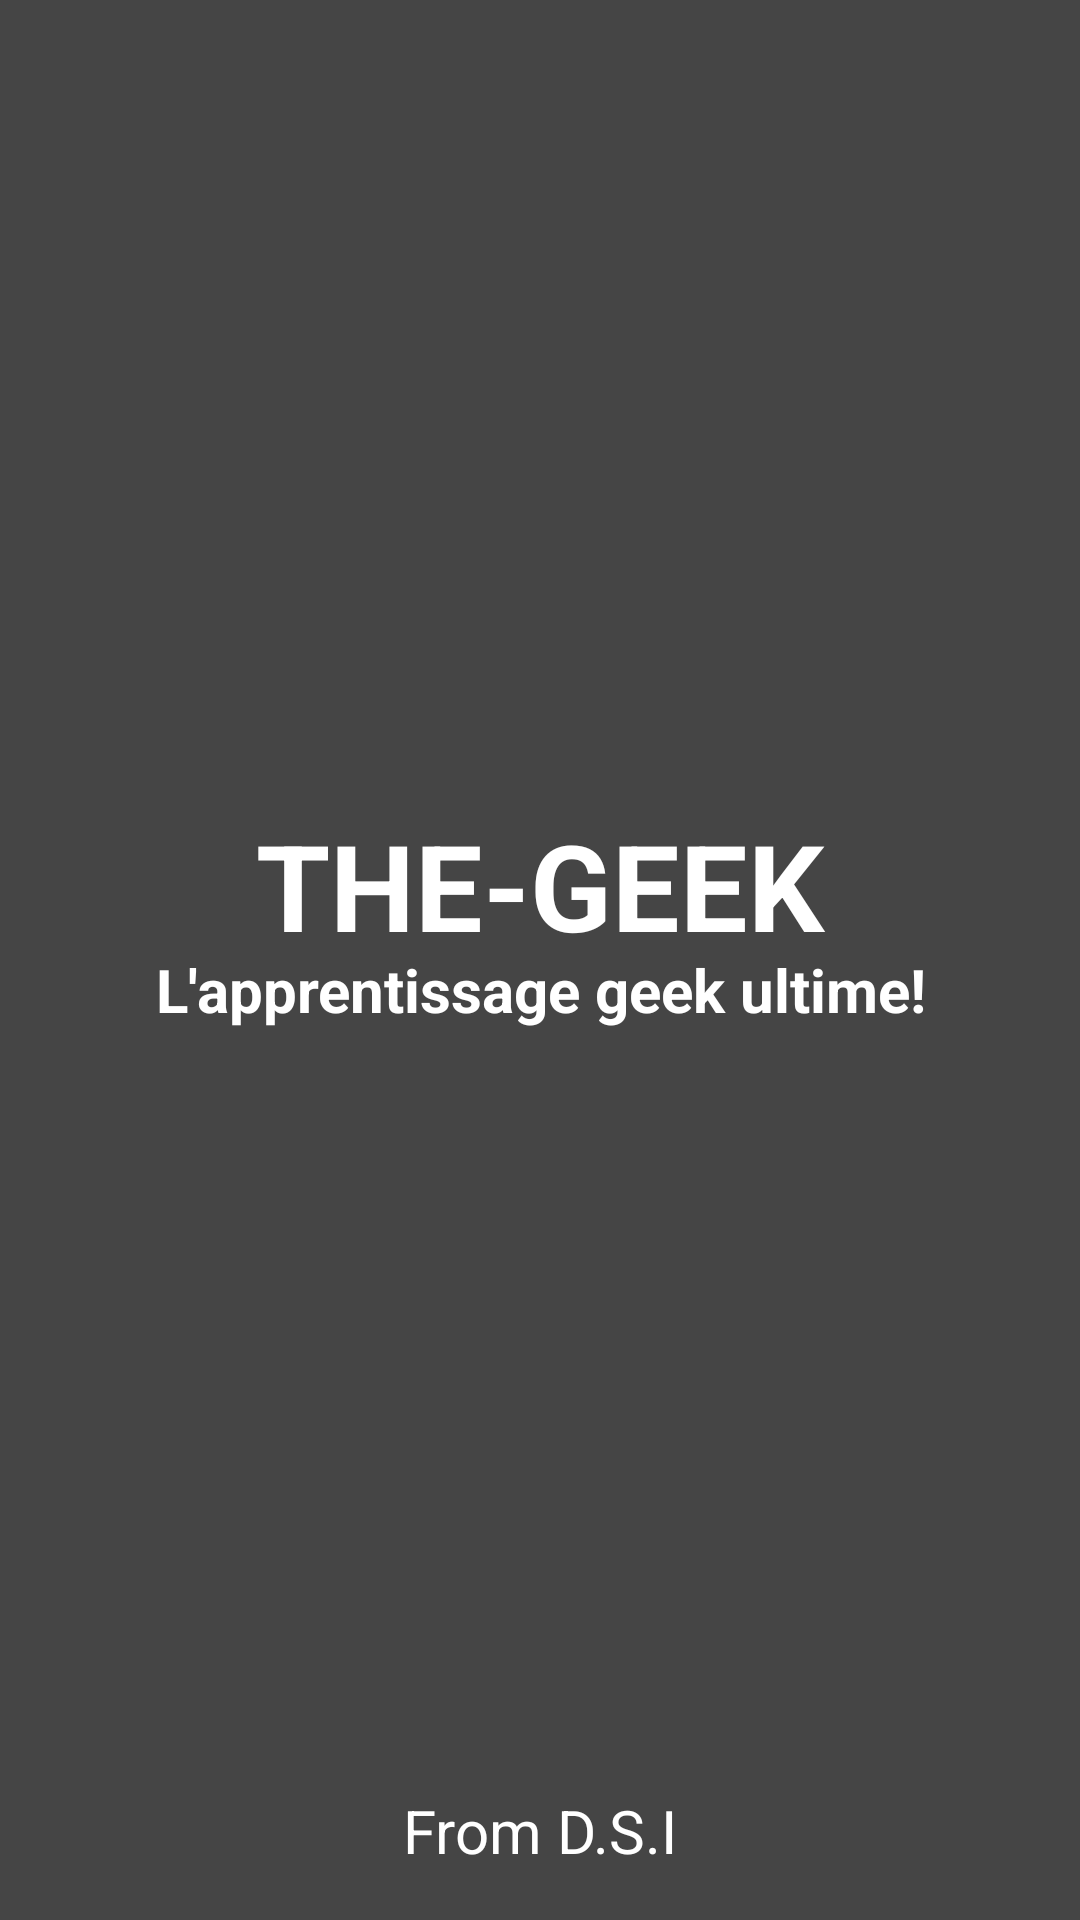

Produce the Android XML layout that renders to this screen, including the resource entries it uses.
<!-- AndroidManifest.xml: application theme Theme.THEGEEK -->
<!-- res/layout/activity_start.xml -->
<?xml version="1.0" encoding="utf-8"?>
<androidx.constraintlayout.widget.ConstraintLayout xmlns:android="http://schemas.android.com/apk/res/android"
    xmlns:app="http://schemas.android.com/apk/res-auto"
    xmlns:tools="http://schemas.android.com/tools"
    android:layout_width="match_parent"
    android:layout_height="match_parent"
    android:background="#FC434343"
    android:layout_gravity="center_horizontal"
    tools:context=".Start">
    <TextView
        android:id="@+id/log"
        android:layout_width="match_parent"
        android:layout_height="match_parent"
        android:gravity="center"
        android:text="THE-GEEK"
        android:textStyle="bold"
        android:textSize="40sp"
        android:textColor="@color/white"
        tools:layout_editor_absoluteX="139dp"
        tools:layout_editor_absoluteY="287dp"
        tools:ignore="MissingConstraints"
        android:layout_marginBottom="50dp"/>
    <TextView
        android:id="@+id/textView"
        android:layout_width="match_parent"
        android:layout_height="match_parent"
        android:gravity="center"
        android:text="L'apprentissage geek ultime!"
        android:textStyle="bold"
        android:textSize="20sp"
        android:textColor="@color/white"
        tools:layout_editor_absoluteX="139dp"
        tools:layout_editor_absoluteY="287dp"
        tools:ignore="MissingConstraints"
        android:layout_marginTop="20dp"
        />
    <TextView
        android:id="@+id/textView1"
        android:layout_width="wrap_content"
        android:layout_height="wrap_content"
        android:layout_marginBottom="60dp"
        android:text="From D.S.I"
        android:textSize="20sp"
        android:textColor="@color/white"
        app:layout_constraintBottom_toBottomOf="parent"
        app:layout_constraintEnd_toEndOf="parent"
        app:layout_constraintHorizontal_bias="0.5"
        app:layout_constraintStart_toStartOf="parent"
        app:layout_constraintTop_toBottomOf="@+id/textView"
        app:layout_constraintVertical_bias="0.5" />
</androidx.constraintlayout.widget.ConstraintLayout>
<!-- resources referenced by this layout -->
<resources>
  <style name="Theme.THEGEEK" parent="Theme.MaterialComponents.DayNight.DarkActionBar">
          
          <item name="colorPrimary">#FC3C3C3C</item>
          <item name="colorPrimaryVariant">#1E1D1E</item>
          <item name="colorOnPrimary">#1E1D1E</item>
          
          <item name="colorSecondary">#1E1D1E</item>
          <item name="colorSecondaryVariant">#1E1D1E</item>
          <item name="colorOnSecondary">#1E1D1E</item>
          
          <item name="android:statusBarColor">?attr/colorPrimaryVariant</item>
          
      </style>
  <!-- not gathered from this repository: default colours our renderer supplied (Android Studio template values) -->
  <color name="white">#FFFFFFFF</color>
</resources>
